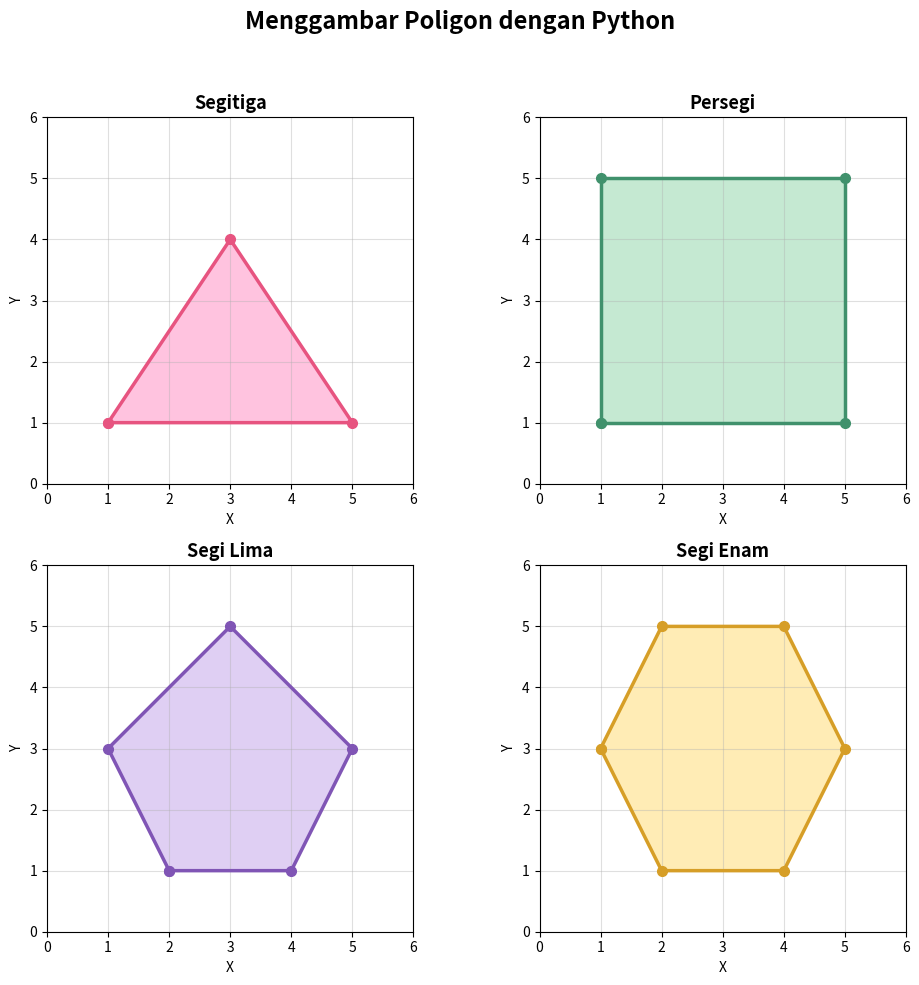

Write the Python code that produced this figure.

import matplotlib.pyplot as plt

# Fungsi menggambar poligon
def gambar_poligon(ax, vertex, judul, warna, warna_garis):
    x = [p[0] for p in vertex]
    y = [p[1] for p in vertex]

    # Mengisi area poligon
    ax.fill(x, y, color=warna, alpha=0.8)

    # Menggambar garis dan titik sudut
    ax.plot(x + [x[0]], y + [y[0]],
            color=warna_garis,
            marker='o',
            markerfacecolor=warna_garis,
            linewidth=2.5,
            markersize=7)

    ax.set_title(judul, fontsize=13, fontweight='bold')
    ax.set_xlabel('X')
    ax.set_ylabel('Y')
    ax.set_xlim(0, 6)
    ax.set_ylim(0, 6)
    ax.set_xticks(range(7))
    ax.set_yticks(range(7))
    ax.set_aspect('equal')
    ax.grid(True, alpha=0.4)


# Daftar titik poligon
segitiga = [(1, 1), (3, 4), (5, 1)]

persegi = [(1, 1), (1, 5), (5, 5), (5, 1)]

segi_lima = [(2, 1), (4, 1), (5, 3), (3, 5), (1, 3)]

segi_enam = [
    (1, 3),
    (2, 5),
    (4, 5),
    (5, 3),
    (4, 1),
    (2, 1)
]


# Membuat tampilan grafik
fig, axes = plt.subplots(2, 2, figsize=(10, 10))

# Menggambar setiap poligon dengan warna berbeda
gambar_poligon(
    axes[0, 0], segitiga, 'Segitiga',
    '#FFB5D8', '#E75480'
)

gambar_poligon(
    axes[0, 1], persegi, 'Persegi',
    '#B7E4C7', '#40916C'
)

gambar_poligon(
    axes[1, 0], segi_lima, 'Segi Lima',
    '#D8C4F1', '#8055B5'
)

gambar_poligon(
    axes[1, 1], segi_enam, 'Segi Enam',
    '#FFE8A3', '#D69E27'
)

plt.suptitle(
    'Menggambar Poligon dengan Python',
    fontsize=17,
    fontweight='bold'
)

plt.tight_layout(rect=[0, 0, 1, 0.95])

# Menyimpan hasil gambar
plt.savefig('hasil_poligon.png', dpi=300, bbox_inches='tight')

plt.show()
